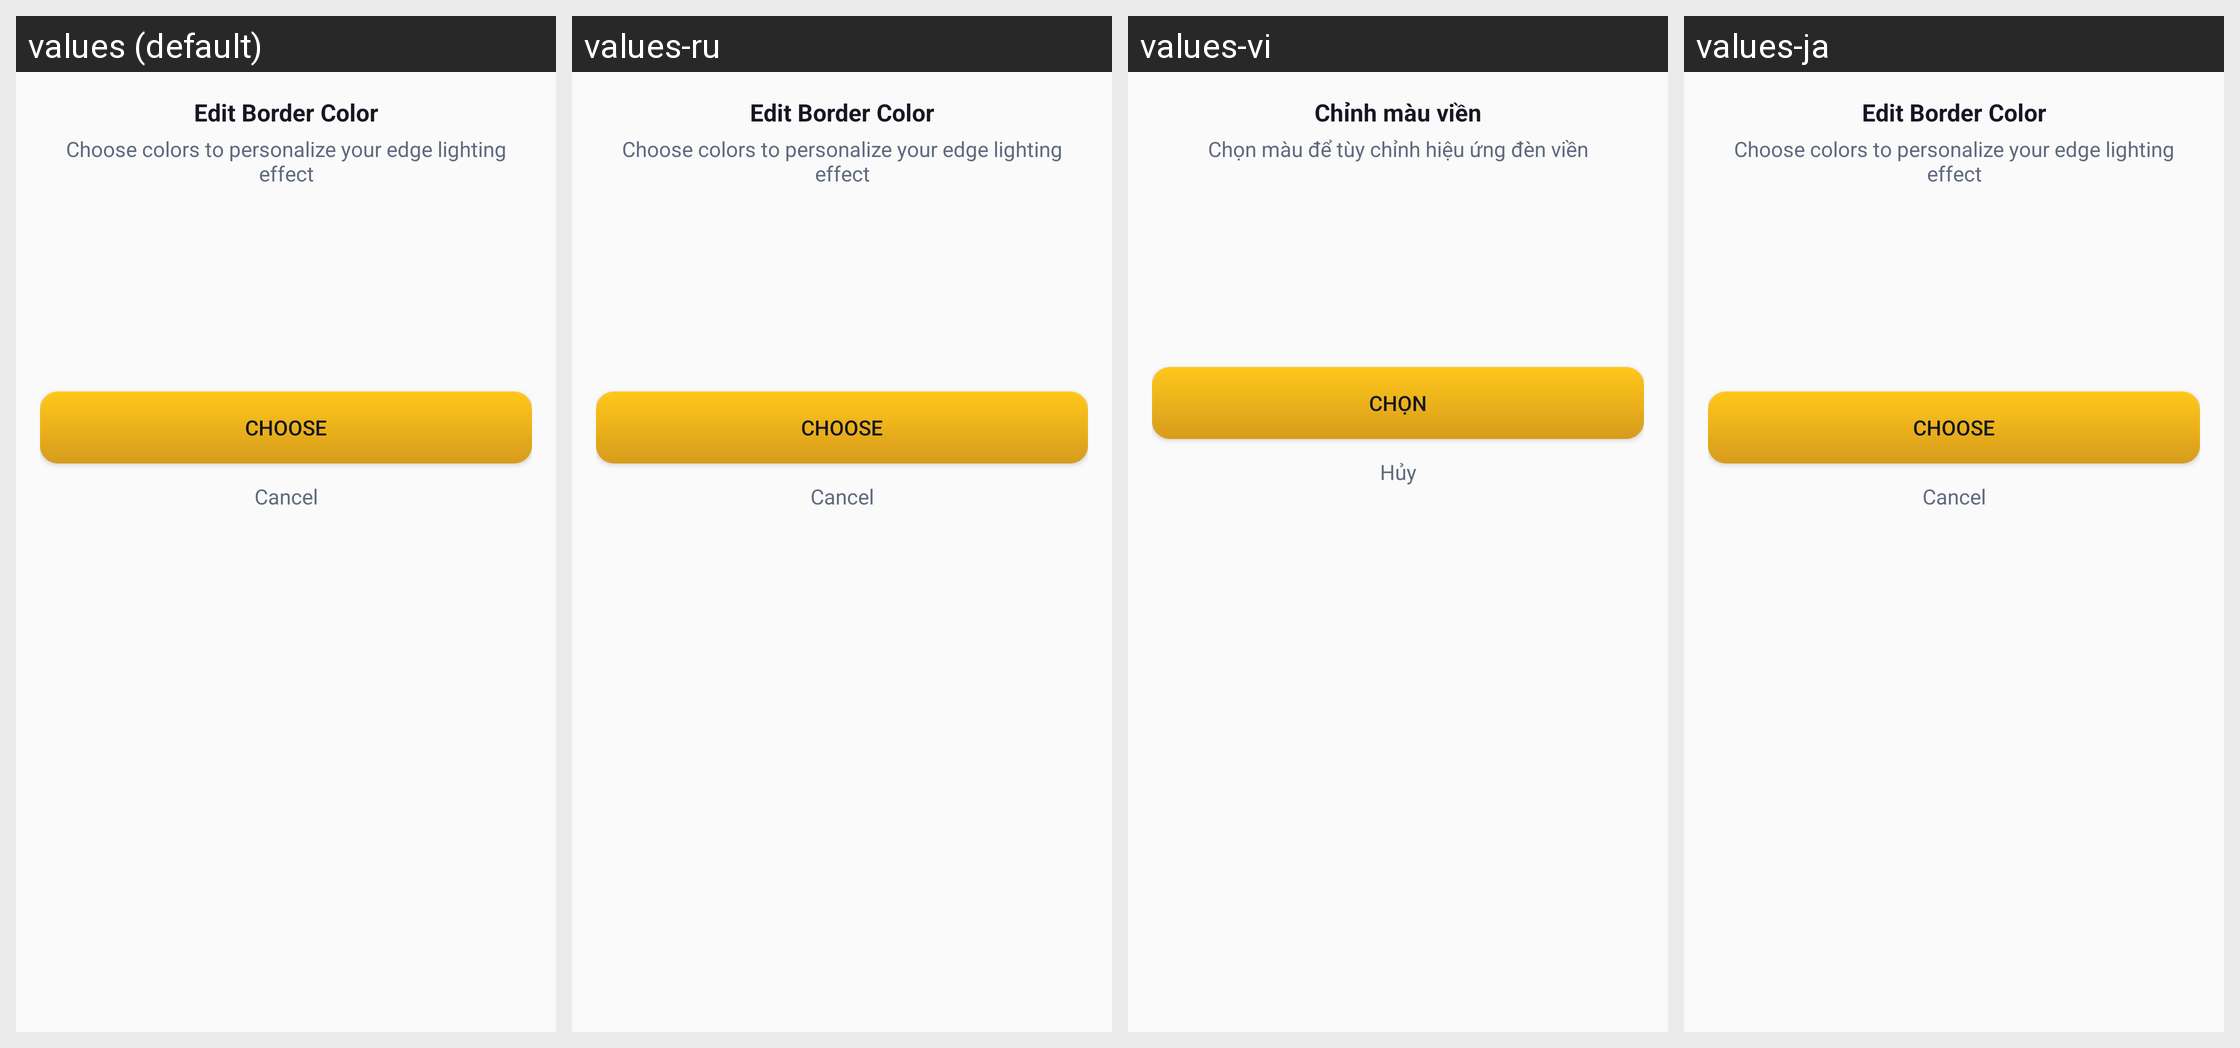

For this localized Android screen grid, give each drawn string resource with its value in every locale shown.
Android screen res/layout/dialog_edit_border_colors.xml rendered under 4 locales, left to right: values (default), values-ru, values-vi, values-ja. Device: Nexus 5 (rendered at 1080×1920; each locale shown at half size, 540×960, under a caption strip naming it); theme Theme.Flashlight.
Other locales in the repository, not shown: values-de, values-es, values-fr, values-hi, values-in, values-it, values-ko, values-pt, values-tr, values-zh.
Strings drawn on this screen, with the default value and each locale's value (text and hints the layout hard-codes, and strings that could not be matched under every locale, appear in the picture but are not listed):

edit_border_colors_title
  values: Edit Border Color
  values-ru: Edit Border Color  [not translated; the default value is used]
  values-vi: Chỉnh màu viền
  values-ja: Edit Border Color  [not translated; the default value is used]

edit_border_colors_description
  values: Choose colors to personalize your edge lighting effect
  values-ru: Choose colors to personalize your edge lighting effect  [not translated; the default value is used]
  values-vi: Chọn màu để tùy chỉnh hiệu ứng đèn viền
  values-ja: Choose colors to personalize your edge lighting effect  [not translated; the default value is used]

edit_border_colors_choose
  values: Choose
  values-ru: Choose  [not translated; the default value is used]
  values-vi: Chọn
  values-ja: Choose  [not translated; the default value is used]

edit_border_colors_cancel
  values: Cancel
  values-ru: Cancel  [not translated; the default value is used]
  values-vi: Hủy
  values-ja: Cancel  [not translated; the default value is used]
